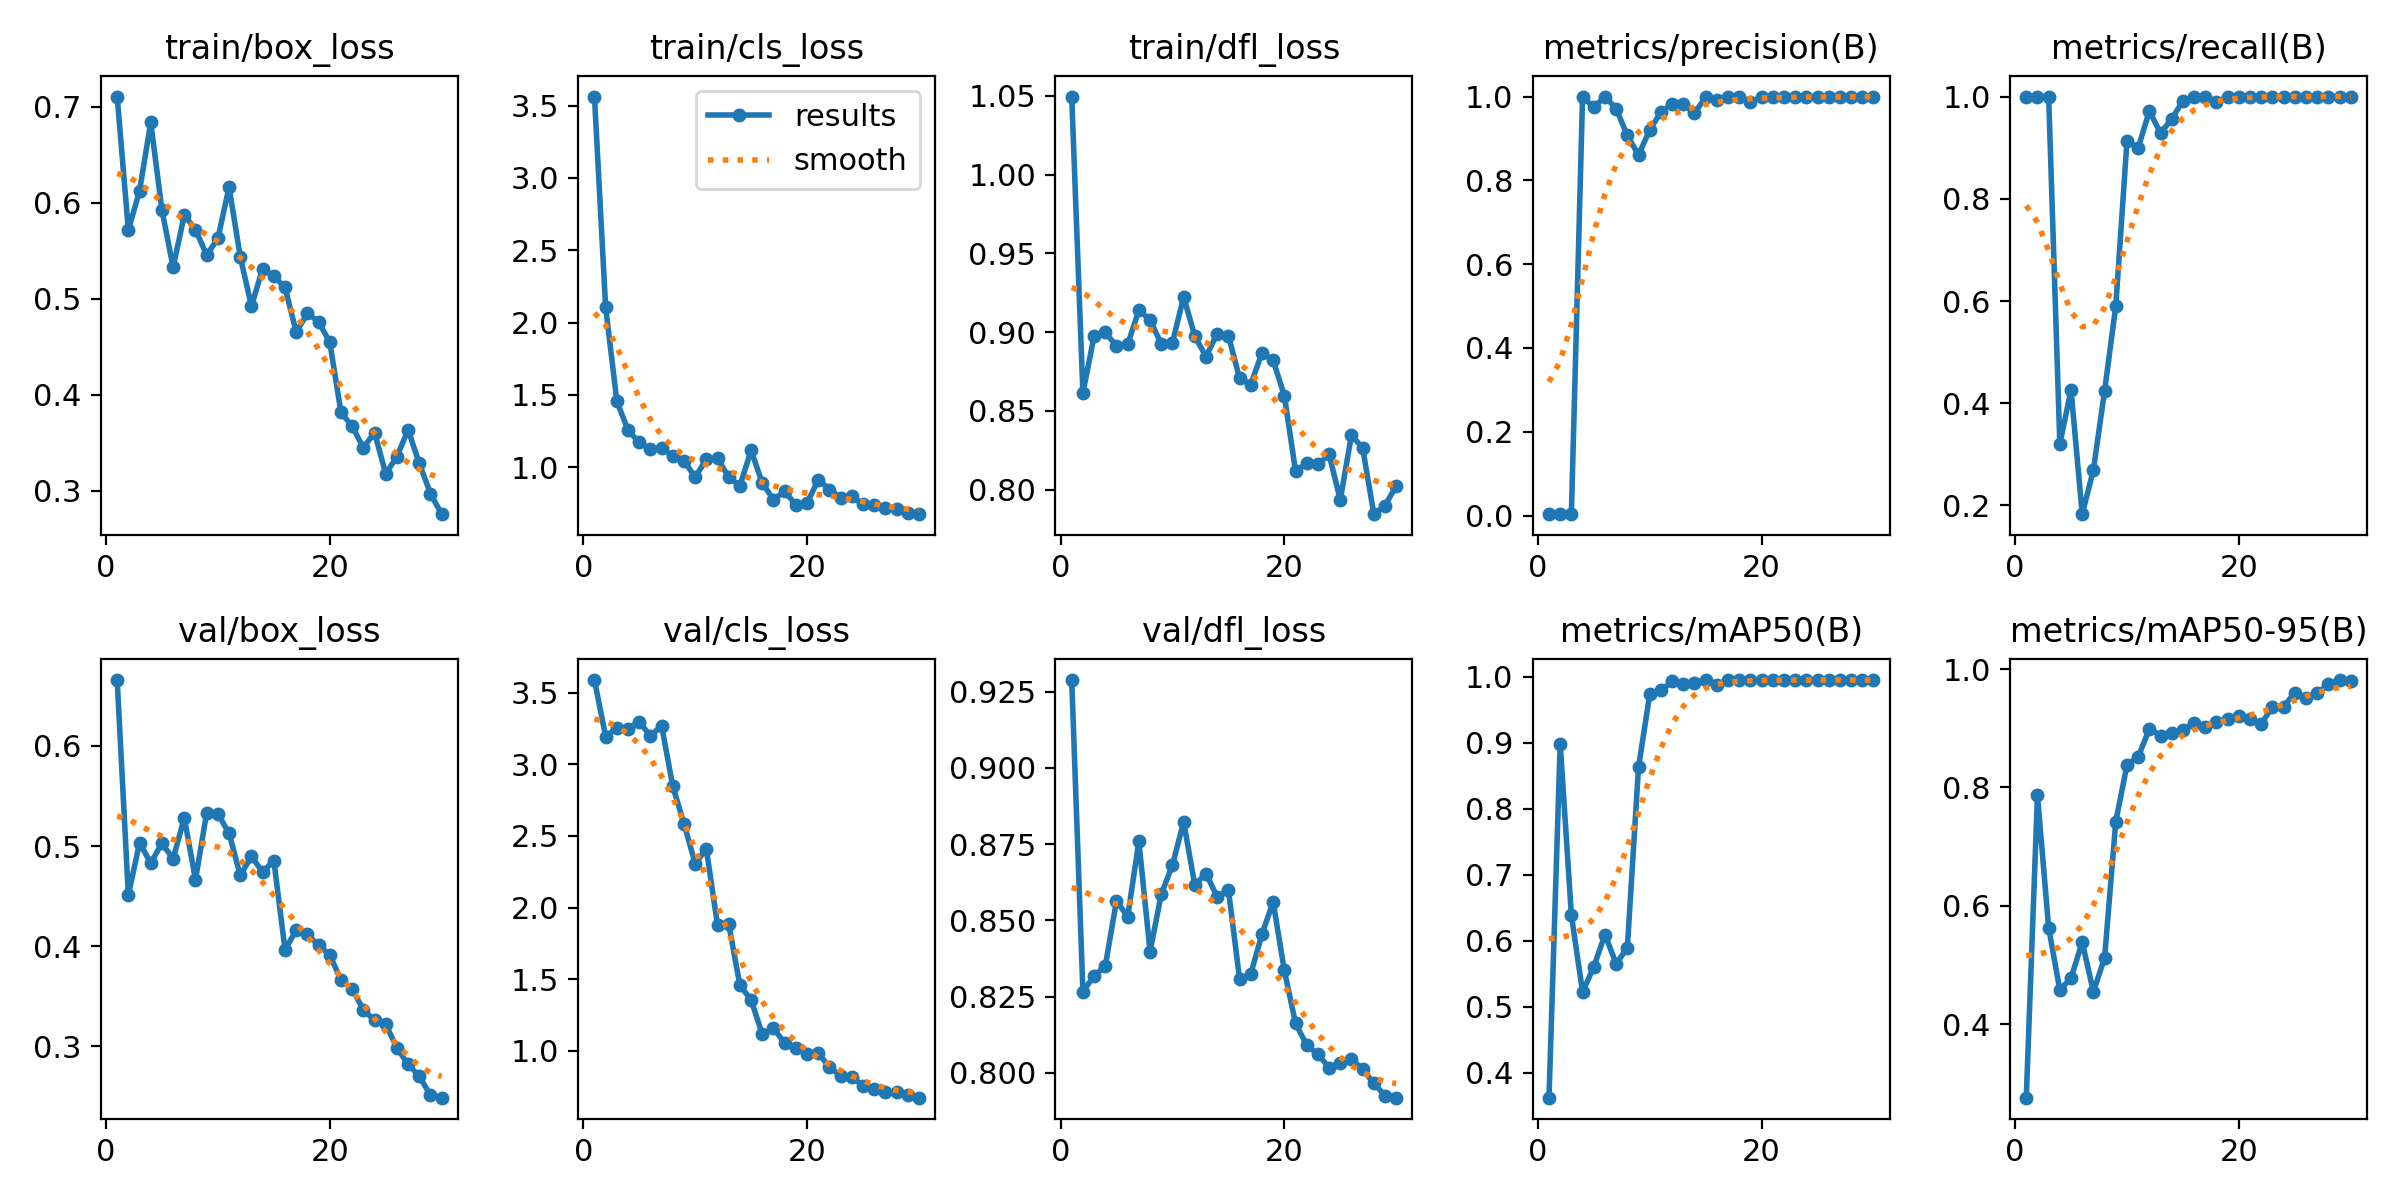

The data file committed next to this chart (first rows):
epoch, time, train/box_loss, train/cls_loss, train/dfl_loss, metrics/precision(B), metrics/recall(B), metrics/mAP50(B), metrics/mAP50-95(B), val/box_loss, val/cls_loss, val/dfl_loss, lr/pg0, lr/pg1, lr/pg2
1, 32.85, 0.7107, 3.562, 1.05, 0.00336, 1, 0.362, 0.2757, 0.6657, 3.59, 0.9288, 0.00014, 0.00014, 0.00014
2, 57.02, 0.5717, 2.107, 0.8613, 0.00336, 1, 0.8987, 0.7868, 0.4511, 3.195, 0.8267, 0.0002901, 0.0002901, 0.0002901
3, 79.26, 0.6125, 1.457, 0.8976, 0.00336, 1, 0.6387, 0.5628, 0.5032, 3.256, 0.8318, 0.0004296, 0.0004296, 0.0004296
4, 101.1, 0.6838, 1.256, 0.8998, 1, 0.3205, 0.522, 0.4577, 0.483, 3.249, 0.8351, 0.0005586, 0.0005586, 0.0005586
5, 122.9, 0.5926, 1.171, 0.8912, 0.9741, 0.4261, 0.5602, 0.478, 0.5026, 3.299, 0.8564, 0.000677, 0.000677, 0.000677
6, 144.9, 0.533, 1.123, 0.8922, 1, 0.1829, 0.6092, 0.5385, 0.4874, 3.198, 0.8512, 0.0007849, 0.0007849, 0.0007849
7, 166.6, 0.5874, 1.135, 0.9139, 0.9712, 0.2696, 0.565, 0.4547, 0.5281, 3.272, 0.8759, 0.0008822, 0.0008822, 0.0008822
8, 188, 0.5722, 1.075, 0.9079, 0.9071, 0.4243, 0.5889, 0.5124, 0.4663, 2.848, 0.8398, 0.0009689, 0.0009689, 0.0009689
9, 209.7, 0.5455, 1.045, 0.8924, 0.8606, 0.5904, 0.8629, 0.7424, 0.5334, 2.587, 0.8585, 0.001045, 0.001045, 0.001045
10, 231.1, 0.5629, 0.9309, 0.8932, 0.9202, 0.913, 0.9731, 0.838, 0.532, 2.307, 0.8681, 0.001111, 0.001111, 0.001111
11, 252.6, 0.6165, 1.055, 0.9224, 0.9628, 0.8996, 0.9794, 0.8516, 0.5129, 2.409, 0.8823, 0.001166, 0.001166, 0.001166
12, 274, 0.5439, 1.062, 0.8975, 0.9824, 0.9717, 0.9929, 0.8989, 0.4707, 1.877, 0.8617, 0.00121, 0.00121, 0.00121
13, 295.4, 0.4925, 0.9303, 0.8844, 0.9816, 0.9283, 0.989, 0.8878, 0.4897, 1.884, 0.8654, 0.001208, 0.001208, 0.001208
14, 318, 0.5315, 0.8723, 0.8991, 0.9608, 0.9565, 0.9912, 0.8915, 0.474, 1.455, 0.8577, 0.001142, 0.001142, 0.001142
15, 339.5, 0.5234, 1.117, 0.8977, 0.9979, 0.9913, 0.995, 0.8965, 0.4855, 1.356, 0.8601, 0.001076, 0.001076, 0.001076
16, 361.5, 0.5121, 0.8899, 0.8708, 0.9914, 0.9999, 0.9881, 0.9095, 0.3966, 1.113, 0.8309, 0.00101, 0.00101, 0.00101
17, 383.7, 0.4655, 0.7769, 0.8667, 0.9993, 1, 0.995, 0.9022, 0.4161, 1.155, 0.8324, 0.000944, 0.000944, 0.000944
18, 405, 0.4849, 0.8329, 0.8868, 1, 0.9892, 0.995, 0.9112, 0.4118, 1.055, 0.8455, 0.000878, 0.000878, 0.000878
19, 426.1, 0.4762, 0.7407, 0.882, 0.9871, 1, 0.9949, 0.9158, 0.4009, 1.016, 0.8561, 0.000812, 0.000812, 0.000812
20, 447.1, 0.4548, 0.7503, 0.8598, 0.9992, 1, 0.995, 0.9206, 0.3914, 0.9792, 0.8336, 0.000746, 0.000746, 0.000746
21, 468.7, 0.3819, 0.9151, 0.8119, 0.9993, 1, 0.995, 0.9153, 0.3664, 0.9845, 0.8163, 0.00068, 0.00068, 0.00068
22, 489.7, 0.3673, 0.846, 0.8166, 0.9994, 1, 0.995, 0.9079, 0.3573, 0.8836, 0.8091, 0.000614, 0.000614, 0.000614
23, 510.3, 0.345, 0.7906, 0.816, 0.9992, 1, 0.995, 0.936, 0.3366, 0.8247, 0.8061, 0.000548, 0.000548, 0.000548
24, 531, 0.3608, 0.7993, 0.8224, 0.999, 1, 0.995, 0.9364, 0.3261, 0.8157, 0.8018, 0.000482, 0.000482, 0.000482
25, 551.8, 0.3178, 0.7435, 0.7935, 0.9992, 1, 0.995, 0.9605, 0.3221, 0.7548, 0.8033, 0.000416, 0.000416, 0.000416
26, 572.6, 0.3357, 0.7392, 0.8346, 0.9993, 1, 0.995, 0.9511, 0.2987, 0.7333, 0.8045, 0.00035, 0.00035, 0.00035
27, 593.3, 0.3636, 0.7207, 0.8265, 0.9993, 1, 0.995, 0.9589, 0.2821, 0.7108, 0.8013, 0.000284, 0.000284, 0.000284
28, 614, 0.3286, 0.7129, 0.7844, 0.9994, 1, 0.995, 0.975, 0.2704, 0.7094, 0.7965, 0.000218, 0.000218, 0.000218
29, 634.9, 0.2972, 0.6855, 0.7898, 0.9994, 1, 0.995, 0.9816, 0.251, 0.6917, 0.7926, 0.000152, 0.000152, 0.000152
30, 657.1, 0.2758, 0.6757, 0.8025, 0.9994, 1, 0.995, 0.9806, 0.2489, 0.6716, 0.7919, 8.6e-05, 8.6e-05, 8.6e-05
